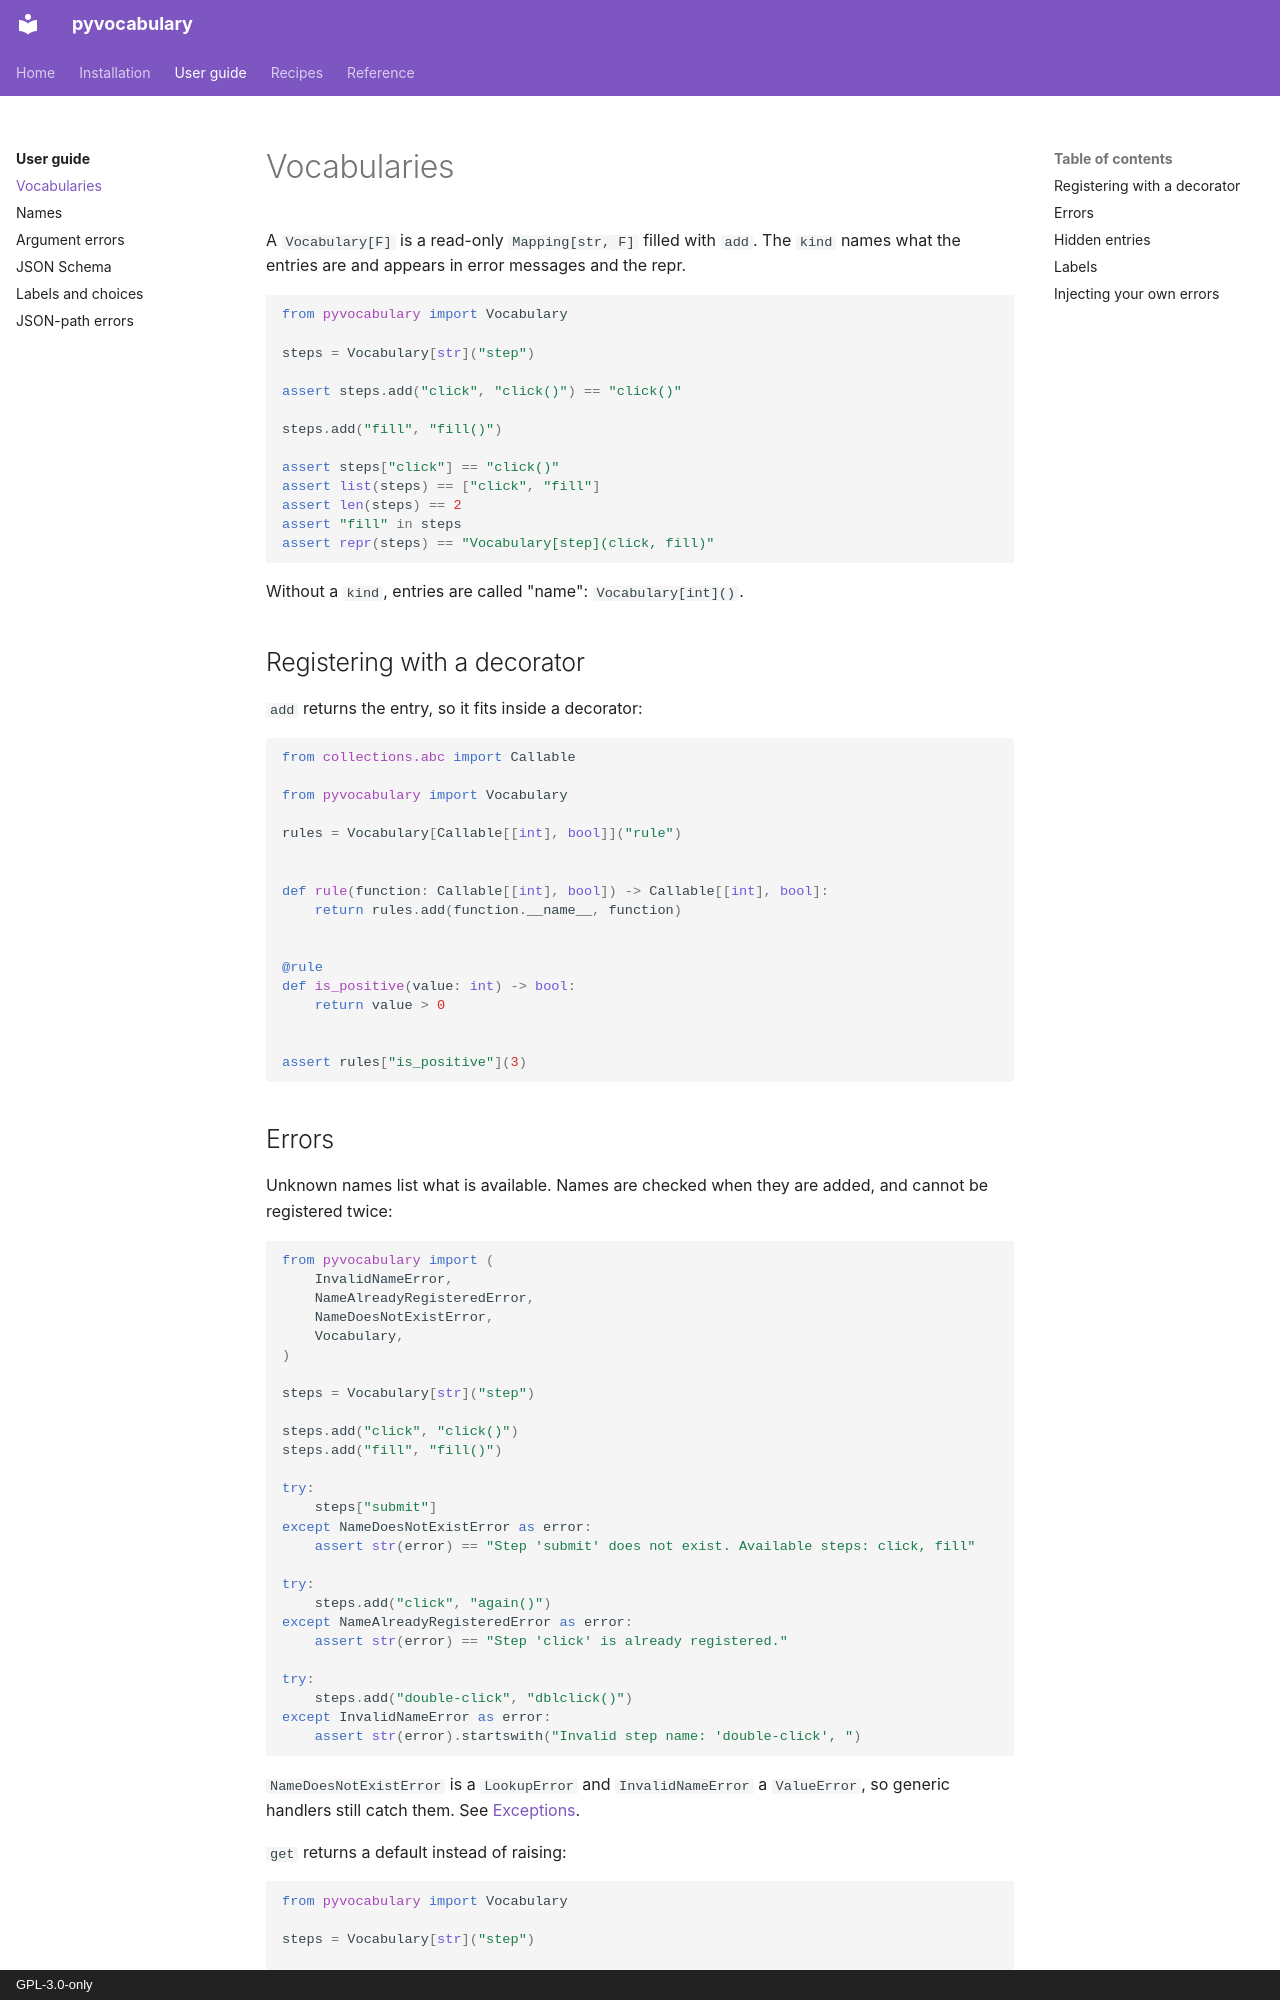

repository: aaltatan/pyvocabulary · page: guide/vocabulary/index.html · generator: mkdocs · copyright: GPL-3.0-only

# Vocabularies

A `Vocabulary[F]` is a read-only `Mapping[str, F]` filled with `add`. The `kind` names what
the entries are and appears in error messages and the repr.

```python
from pyvocabulary import Vocabulary

steps = Vocabulary[str]("step")

assert steps.add("click", "click()") == "click()"

steps.add("fill", "fill()")

assert steps["click"] == "click()"
assert list(steps) == ["click", "fill"]
assert len(steps) == 2
assert "fill" in steps
assert repr(steps) == "Vocabulary[step](click, fill)"
```

Without a `kind`, entries are called "name": `Vocabulary[int]()`.

## Registering with a decorator

`add` returns the entry, so it fits inside a decorator:

```python
from collections.abc import Callable

from pyvocabulary import Vocabulary

rules = Vocabulary[Callable[[int], bool]]("rule")


def rule(function: Callable[[int], bool]) -> Callable[[int], bool]:
    return rules.add(function.__name__, function)


@rule
def is_positive(value: int) -> bool:
    return value > 0


assert rules["is_positive"](3)
```

## Errors

Unknown names list what is available. Names are checked when they are added, and cannot be
registered twice:

```python
from pyvocabulary import (
    InvalidNameError,
    NameAlreadyRegisteredError,
    NameDoesNotExistError,
    Vocabulary,
)

steps = Vocabulary[str]("step")

steps.add("click", "click()")
steps.add("fill", "fill()")

try:
    steps["submit"]
except NameDoesNotExistError as error:
    assert str(error) == "Step 'submit' does not exist. Available steps: click, fill"

try:
    steps.add("click", "again()")
except NameAlreadyRegisteredError as error:
    assert str(error) == "Step 'click' is already registered."

try:
    steps.add("double-click", "dblclick()")
except InvalidNameError as error:
    assert str(error).startswith("Invalid step name: 'double-click', ")
```

`NameDoesNotExistError` is a `LookupError` and `InvalidNameError` a `ValueError`, so generic
handlers still catch them. See [Exceptions](../reference/exceptions.md).

`get` returns a default instead of raising:

```python
from pyvocabulary import Vocabulary

steps = Vocabulary[str]("step")

steps.add("click", "click()")

assert steps.get("submit") is None
assert steps.get("submit", "noop()") == "noop()"
```
